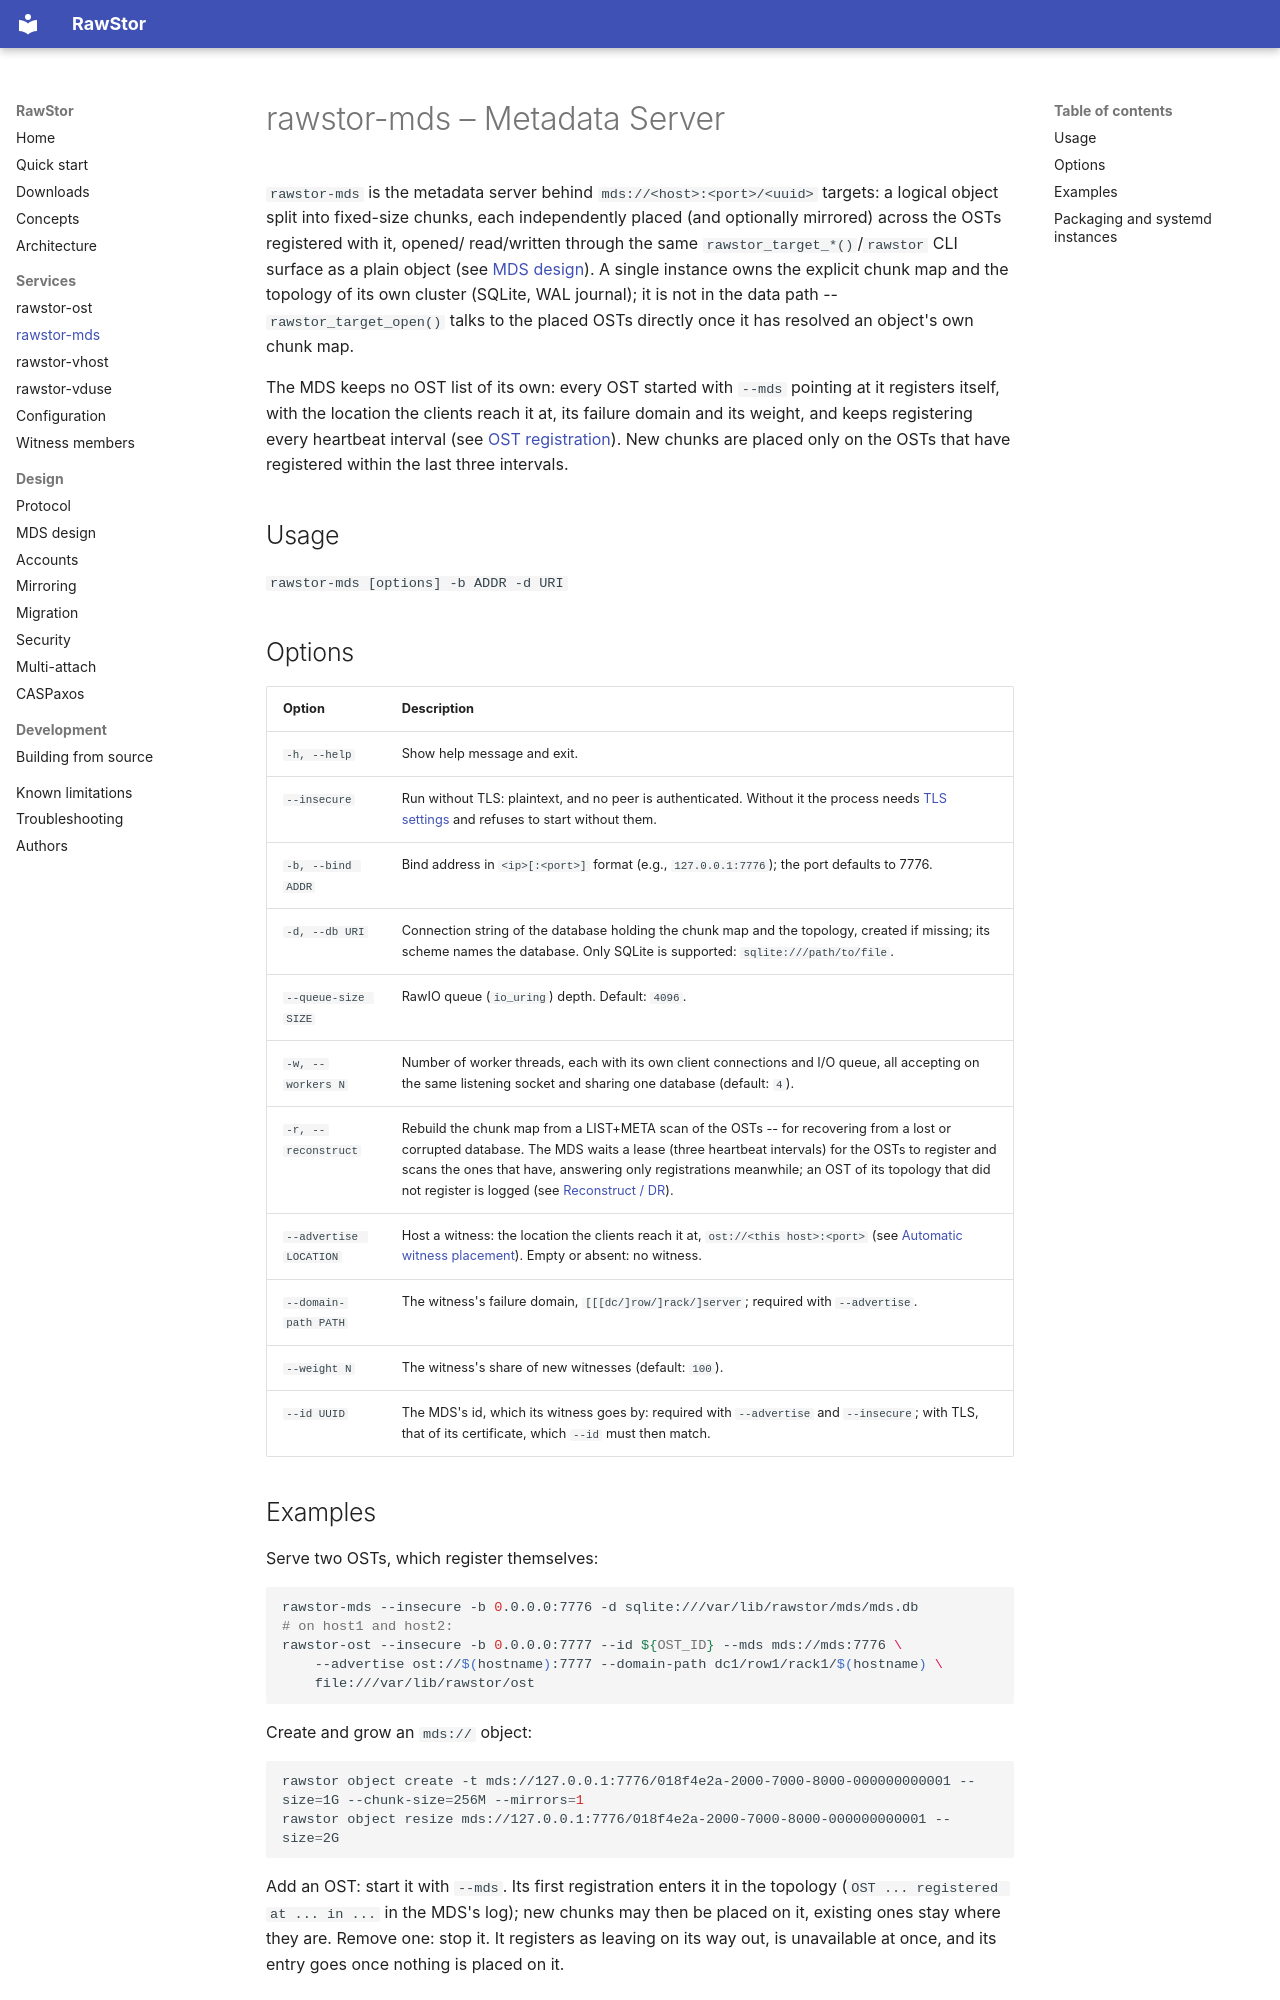

repository: rawstor/librawstor · page: mds-server/index.html · generator: mkdocs

# rawstor-mds – Metadata Server

`rawstor-mds` is the metadata server behind `mds://<host>:<port>/<uuid>`
targets: a logical object split into fixed-size chunks, each independently
placed (and optionally mirrored) across the OSTs registered with it, opened/
read/written through the same `rawstor_target_*()`/`rawstor` CLI surface
as a plain object (see [MDS design](mds.md)). A single instance owns the explicit
chunk map and the topology of its own cluster (SQLite, WAL journal); it is not
in the data path -- `rawstor_target_open()` talks to the placed OSTs directly
once it has resolved an object's own chunk map.

The MDS keeps no OST list of its own: every OST started with `--mds` pointing
at it registers itself, with the location the clients reach it at, its failure
domain and its weight, and keeps registering every heartbeat interval (see
[OST registration](mds.md#ost-registration)). New chunks are placed only on the
OSTs that have registered within the last three intervals.

## Usage

`rawstor-mds [options] -b ADDR -d URI`

## Options

| Option | Description |
|--------|-------------|
| `-h, --help` | Show help message and exit. |
| `--insecure` | Run without TLS: plaintext, and no peer is authenticated. Without it the process needs [TLS settings](configuration.md#tls) and refuses to start without them. |
| `-b, --bind ADDR` | Bind address in `<ip>[:<port>]` format (e.g., `127.0.0.1:7776`); the port defaults to 7776. |
| `-d, --db URI` | Connection string of the database holding the chunk map and the topology, created if missing; its scheme names the database. Only SQLite is supported: `sqlite:///path/to/file`. |
| `--queue-size SIZE` | RawIO queue (`io_uring`) depth. Default: `4096`. |
| `-w, --workers N` | Number of worker threads, each with its own client connections and I/O queue, all accepting on the same listening socket and sharing one database (default: `4`). |
| `-r, --reconstruct` | Rebuild the chunk map from a LIST+META scan of the OSTs -- for recovering from a lost or corrupted database. The MDS waits a lease (three heartbeat intervals) for the OSTs to register and scans the ones that have, answering only registrations meanwhile; an OST of its topology that did not register is logged (see [Reconstruct / DR](mds.md#reconstruct--dr)). |
| `--advertise LOCATION` | Host a witness: the location the clients reach it at, `ost://<this host>:<port>` (see [Automatic witness placement](mds.md#automatic-witness-placement)). Empty or absent: no witness. |
| `--domain-path PATH` | The witness's failure domain, `[[[dc/]row/]rack/]server`; required with `--advertise`. |
| `--weight N` | The witness's share of new witnesses (default: `100`). |
| `--id UUID` | The MDS's id, which its witness goes by: required with `--advertise` and `--insecure`; with TLS, that of its certificate, which `--id` must then match. |

## Examples

Serve two OSTs, which register themselves:
```bash
rawstor-mds --insecure -b 0.0.0.0:7776 -d sqlite:///var/lib/rawstor/mds/mds.db
# on host1 and host2:
rawstor-ost --insecure -b 0.0.0.0:7777 --id ${OST_ID} --mds mds://mds:7776 \
    --advertise ost://$(hostname):7777 --domain-path dc1/row1/rack1/$(hostname) \
    file:///var/lib/rawstor/ost
```

Create and grow an `mds://` object:
```bash
rawstor object create -t mds://127.0.0.1:7776/018f4e2a-2000-7000-8000-000000000001 --size=1G --chunk-size=256M --mirrors=1
rawstor object resize mds://127.0.0.1:7776/018f4e2a-2000-7000-8000-000000000001 --size=2G
```

Add an OST: start it with `--mds`. Its first registration enters it in the
topology (`OST ... registered at ... in ...` in the MDS's log); new chunks may
then be placed on it, existing ones stay where they are. Remove one: stop it.
It registers as leaving on its way out, is unavailable at once, and its entry
goes once nothing is placed on it.
